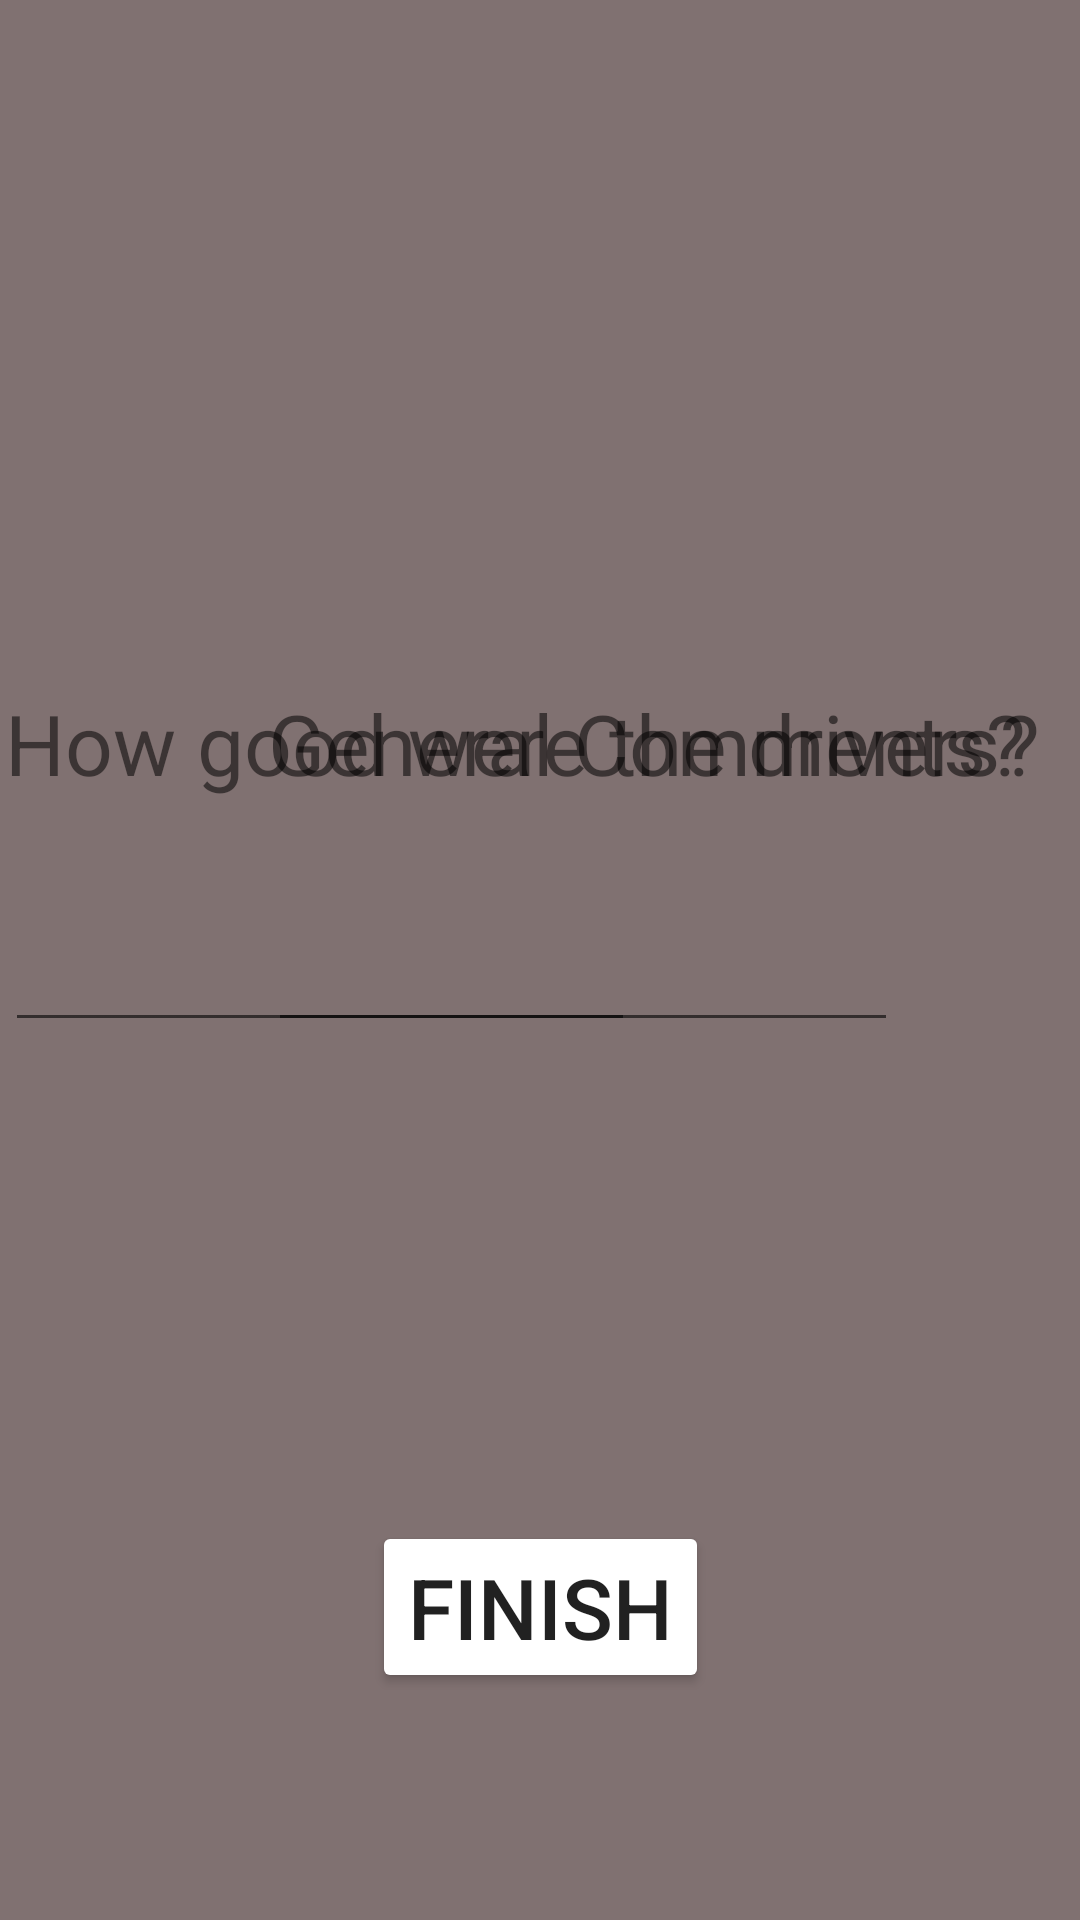

This screen was rendered from an Android layout file. Write that file and the resources it references.
<!-- AndroidManifest.xml: application theme Theme.ScoutingApp2023 -->
<!-- res/layout/end_game.xml -->
<?xml version="1.0" encoding="utf-8"?>
<androidx.constraintlayout.widget.ConstraintLayout xmlns:android="http://schemas.android.com/apk/res/android"
    xmlns:app="http://schemas.android.com/apk/res-auto"
    xmlns:tools="http://schemas.android.com/tools"
    android:layout_width="match_parent"
    android:layout_height="match_parent"
    android:background="#807171">

    <TextView
        android:id="@+id/driveText"
        android:layout_width="wrap_content"
        android:layout_height="wrap_content"
        android:text="How good were the drivers?"
        android:textSize="28dp"
        app:layout_constraintBottom_toBottomOf="parent"
        app:layout_constraintEnd_toEndOf="parent"
        app:layout_constraintHorizontal_bias="0.106"
        app:layout_constraintStart_toStartOf="parent"
        app:layout_constraintTop_toTopOf="parent"
        app:layout_constraintVertical_bias="0.38" />

    <TextView
        android:id="@+id/generalText"
        android:layout_width="wrap_content"
        android:layout_height="wrap_content"
        android:text="General Comments?"
        android:textSize="28dp"
        app:layout_constraintBottom_toBottomOf="parent"
        app:layout_constraintEnd_toEndOf="parent"
        app:layout_constraintHorizontal_bias="0.834"
        app:layout_constraintStart_toStartOf="parent"
        app:layout_constraintTop_toTopOf="parent"
        app:layout_constraintVertical_bias="0.38" />

    <EditText
        android:id="@+id/driverEditText"
        android:layout_width="wrap_content"
        android:layout_height="wrap_content"
        android:ems="10"
        android:inputType="textPersonName"
        app:layout_constraintBottom_toBottomOf="parent"
        app:layout_constraintEnd_toEndOf="parent"
        app:layout_constraintHorizontal_bias="0.0"
        app:layout_constraintStart_toStartOf="@+id/driveText"
        app:layout_constraintTop_toBottomOf="@+id/driveText"
        app:layout_constraintVertical_bias="0.119" />

    <EditText
        android:id="@+id/generalEditText"
        android:layout_width="wrap_content"
        android:layout_height="wrap_content"
        android:ems="10"
        android:inputType="textPersonName"
        app:layout_constraintBottom_toBottomOf="parent"
        app:layout_constraintEnd_toEndOf="parent"
        app:layout_constraintHorizontal_bias="0.0"
        app:layout_constraintStart_toStartOf="@+id/generalText"
        app:layout_constraintTop_toBottomOf="@+id/generalText"
        app:layout_constraintVertical_bias="0.119" />

    <Button
        android:id="@+id/createCSVButton"
        android:layout_width="wrap_content"
        android:layout_height="wrap_content"
        android:backgroundTint="@color/melloyellow"
        android:onClick="createCSV"
        android:text="Finish"
        android:textSize="28dp"
        app:layout_constraintBottom_toBottomOf="parent"
        app:layout_constraintEnd_toEndOf="parent"
        app:layout_constraintStart_toStartOf="parent"
        app:layout_constraintTop_toTopOf="parent"
        app:layout_constraintVertical_bias="0.87" />
</androidx.constraintlayout.widget.ConstraintLayout>
<!-- resources referenced by this layout -->
<resources>
  <style name="Theme.ScoutingApp2023" parent="Theme.MaterialComponents.DayNight.DarkActionBar">
          
          <item name="colorPrimary">@color/purple_500</item>
          <item name="colorPrimaryVariant">@color/purple_700</item>
          <item name="colorOnPrimary">@color/white</item>
          
          <item name="colorSecondary">@color/teal_200</item>
          <item name="colorSecondaryVariant">@color/teal_700</item>
          <item name="colorOnSecondary">@color/black</item>
          
          <item name="android:statusBarColor" tools:targetApi="l">?attr/colorPrimaryVariant</item>
          
      </style>
  <color name="purple_500">#FF6200EE</color>
  <color name="purple_700">#FF3700B3</color>
  <color name="white">#FFFFFFFF</color>
  <color name="teal_200">#FF03DAC5</color>
  <color name="teal_700">#FF018786</color>
  <color name="black">#FF000000</color>
</resources>
